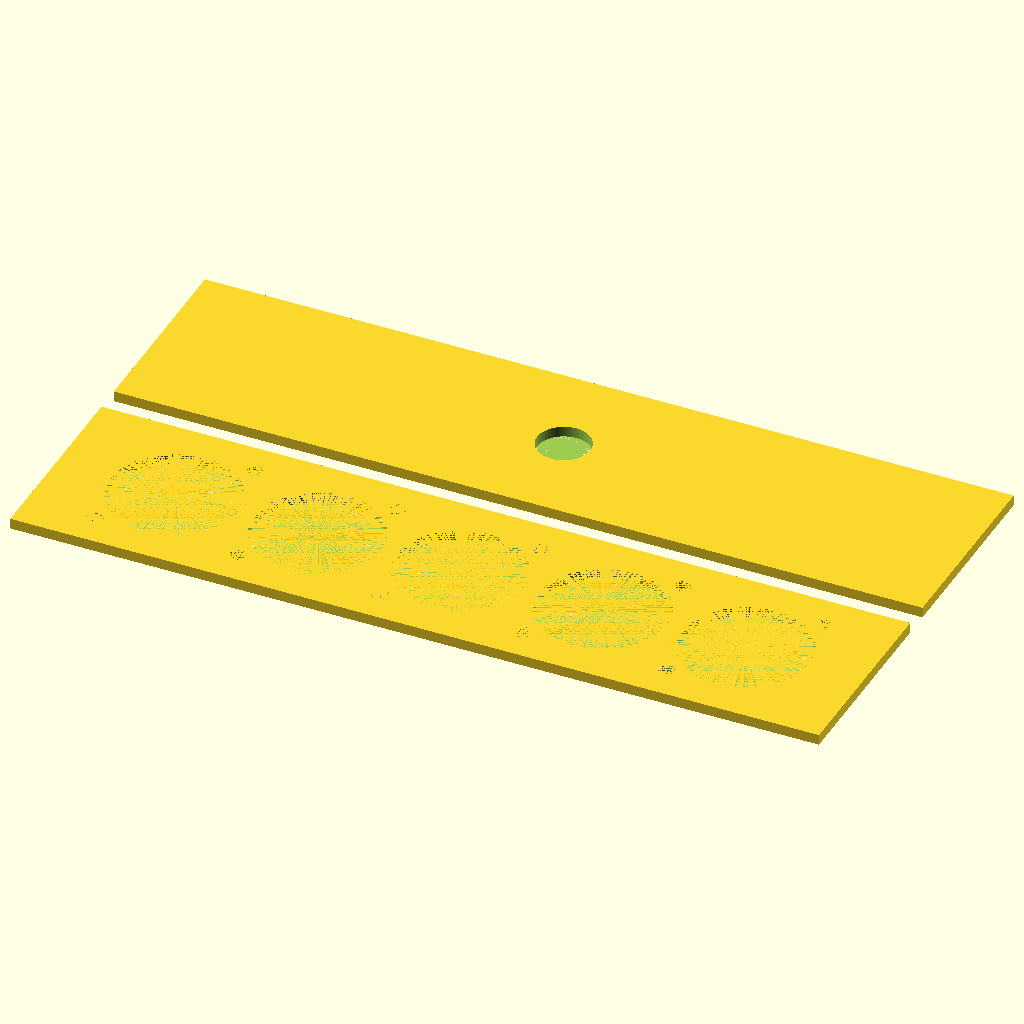
Cell 1: the model at its default parameters.
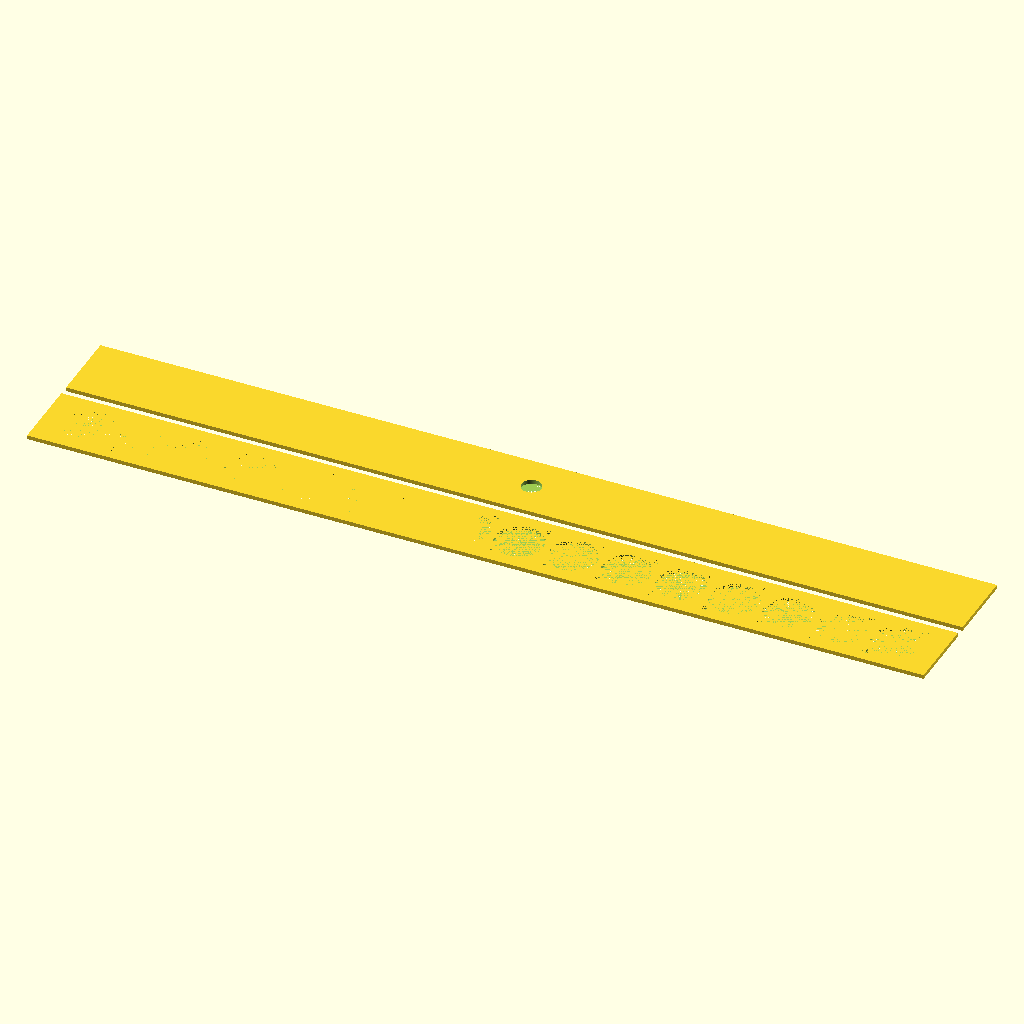
Cell 2: holes = 16 (everything else at default).
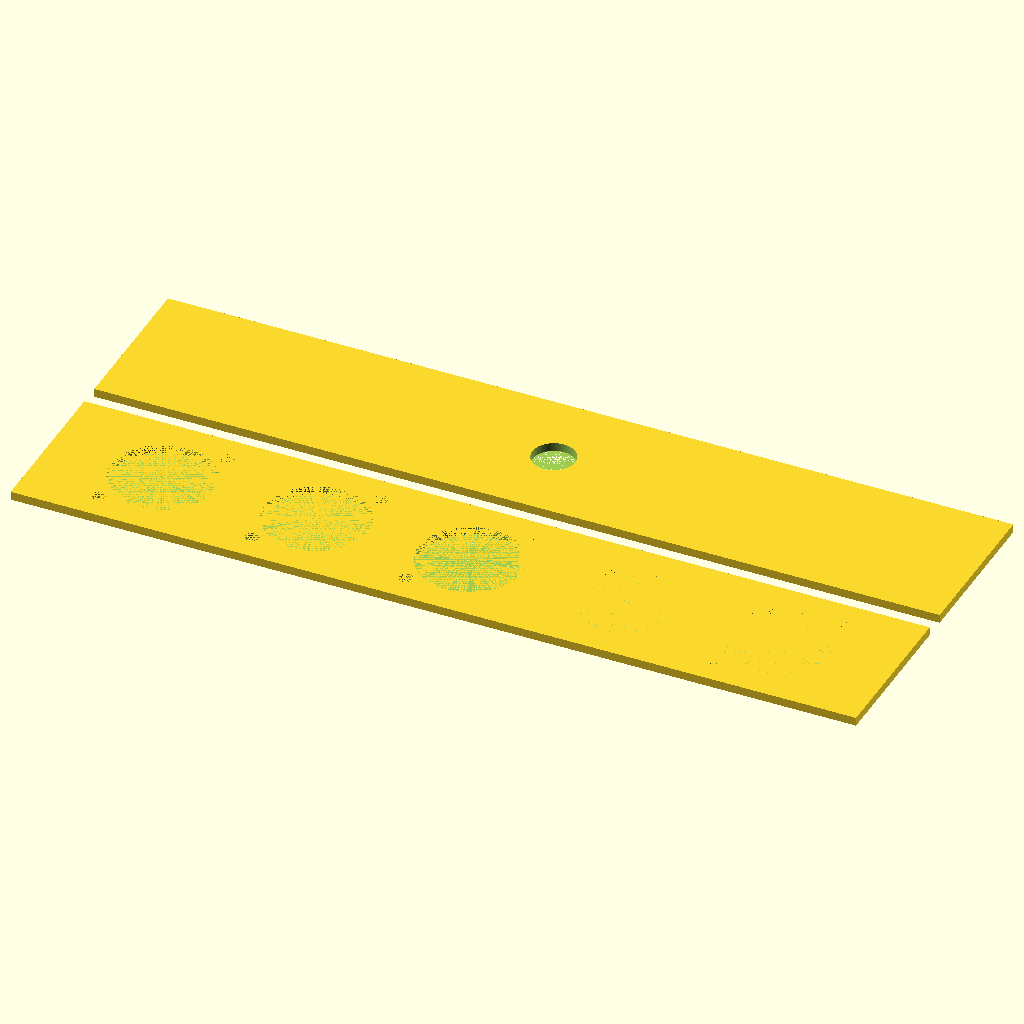
Cell 3 — padding_x set to 10, the other parameters unchanged.
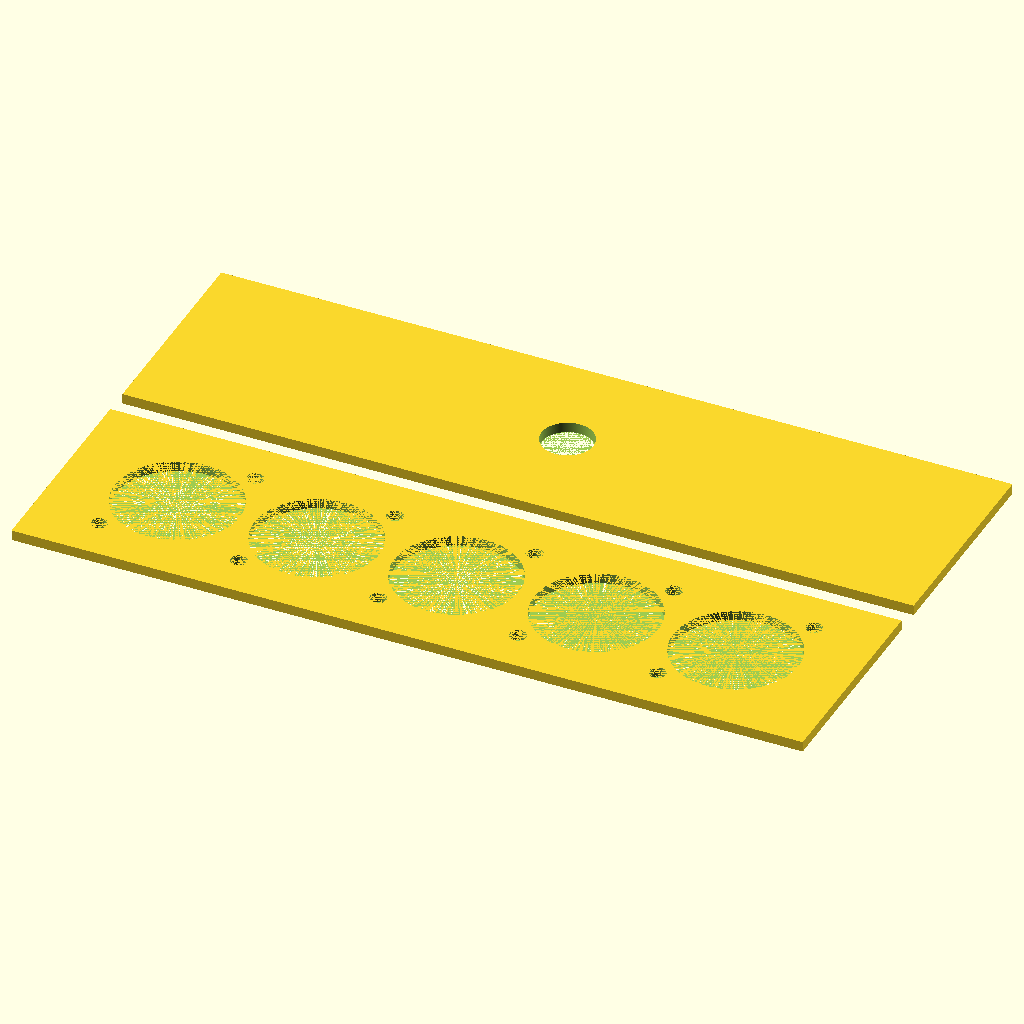
Cell 4: the same model with padding_y = 10.
The same orthographic view direction (rotation 55°, 0°, 25°; colour scheme Cornfield) for every cell, with the view re-fitted per cell, so scale and position can differ between cells.
Source of the model, inputs/thingiverse/files/thing-3672355/files/Neutrik.scad:
/* [Global Settings] */
// Output Type
part = "plate";                                 // [plate,shell]
facets = 360;


/* [Neutrik D-Hole Dimensions] */
// Number of holes to punch in the plate
holes = 5;                                      // [2:16]
// Horizontal padding of each hole
padding_x = 1;                                  // [1:0.5:10]
// Vertical padding of each hole
padding_y = 6;                                  // [4:0.5:10]

hole_x = 26 + padding_x;
hole_y = 31 + padding_y;


/* [Plate Dimensions] */
// Inset depth of the front plate
front = 4;                                      // [2:0.5:10]
// Inset depth of the back plate
back = 4;                                       // [2:0.5:10]
// Extra horizontal margins of the plate
margin = 9;                                     // [8:0.5:100]
// Diameter of the hole for the cable
cable = 10;                                     // [4:0.5:40]

plate_x = (margin * 2) + (holes * hole_x);
plate_y = hole_y;
// Thickness of the plate
plate_z = 2;                                    // [1:0.5:3]


/* [Shell Dimensions] */
// Thickness of the shell
shell_z = 3;                                    // [2:0.5:5] 
shell_l = plate_x + shell_z;
shell_h = (plate_y / 2) + (shell_z / 2);
// Depth of the shell
shell_d = 60;                                   // [60:200]
// Depth of the screw holes
screw_d = 4;                                    // [2:10]







print_part();

module print_part()
{
	if (part == "plate")
    {
        CasePlate();
    }
    else
    {
        CaseShell();
    }
}




module CasePlate()
{
    difference()
    {
        cube([plate_x,plate_y,plate_z]);
        
        for (i = [0:holes-1])
        {
            translate([margin+(hole_x/2)+(i*hole_x),hole_y/2])
            {
                cylinder(h=plate_z,d=24,$fn=facets);
                
                translate([9.5,12])
                    cylinder(h=plate_z,d=3.2,$fn=facets);
                translate([-9.5,-12])
                    cylinder(h=plate_z,d=3.2,$fn=facets);
            }
        }
    }
    
    translate([0,plate_y+5])
    difference()
    {
        cube([plate_x,plate_y,plate_z]);
        
        translate([plate_x/2,plate_y/2])
            cylinder(h=shell_z,d=cable,$fn=facets);
    }
}


module CaseShell()
{
    difference()
    {
        union()
        {
            difference()
            {
                union()
                {
                    cube([shell_l,shell_d,shell_z]);
                    
                    cube([shell_z,shell_d,shell_h]);
                    translate([shell_l-shell_z,0])
                        cube([shell_z,shell_d,shell_h]);
                }
                
                translate([0,plate_z+front])
                    ScrewCuts();
                translate([shell_l-10,plate_z+front])
                    ScrewCuts();
                translate([0,shell_d-plate_z-back-10])
                    ScrewCuts();
                translate([shell_l-10,shell_d-plate_z-back-10])
                    ScrewCuts();
            
                translate([(shell_l/2)+cable,shell_d-plate_z-back-cable-10])
                    ScrewCuts();
                translate([(shell_l/2)-cable-10,shell_d-plate_z-back-cable-10])
                    ScrewCuts();
            }
            
            translate([0,plate_z+front])
                ScrewPosts();
            translate([shell_l-10,plate_z+front])
                ScrewPosts();
            translate([0,shell_d-plate_z-back-10])
                ScrewPosts();
            translate([shell_l-10,shell_d-plate_z-back-10])
                ScrewPosts();
            
            translate([(shell_l/2)+cable,shell_d-plate_z-back-cable-10])
                ScrewPosts();
            translate([(shell_l/2)-cable-10,shell_d-plate_z-back-cable-10])
                ScrewPosts();
        }
        
        translate([(shell_z/2)-0.05, front-0.05,(shell_z/2)-0.05])
            cube([plate_x+0.1,plate_z+0.1,plate_y]);
        
        translate([(shell_z/2)-0.05, shell_d-plate_z-back-0.05,(shell_z/2)-0.05])
            cube([plate_x+0.1,plate_z+0.1,plate_y]);
    }
}


module ScrewPosts()
{
    translate([5,5])
    difference()
    {
        cylinder(h=shell_h,d=10,$fn=facets);
        
        cylinder(h=shell_h,d=3.2,$fn=facets);
        rotate([0,0,90])
            cylinder(h=screw_d,d=6.5,$fn=6);
    }
}
module ScrewCuts()
{
    translate([5,5])
        cylinder(h=shell_h,d=10,$fn=facets);
}
Customizer parameters (derived from the source; name, type, default, range or options):
part: string, default "plate", options "plate", "shell"
facets: number, default 360
holes: number, default 5, range 2 to 16
padding_x: number, default 1, range 1 to 10, step 0.5
padding_y: number, default 6, range 4 to 10, step 0.5
front: number, default 4, range 2 to 10, step 0.5
back: number, default 4, range 2 to 10, step 0.5
margin: number, default 9, range 8 to 100, step 0.5
cable: number, default 10, range 4 to 40, step 0.5
plate_z: number, default 2, range 1 to 3, step 0.5
shell_z: number, default 3, range 2 to 5, step 0.5
shell_d: number, default 60, range 60 to 200
screw_d: number, default 4, range 2 to 10
